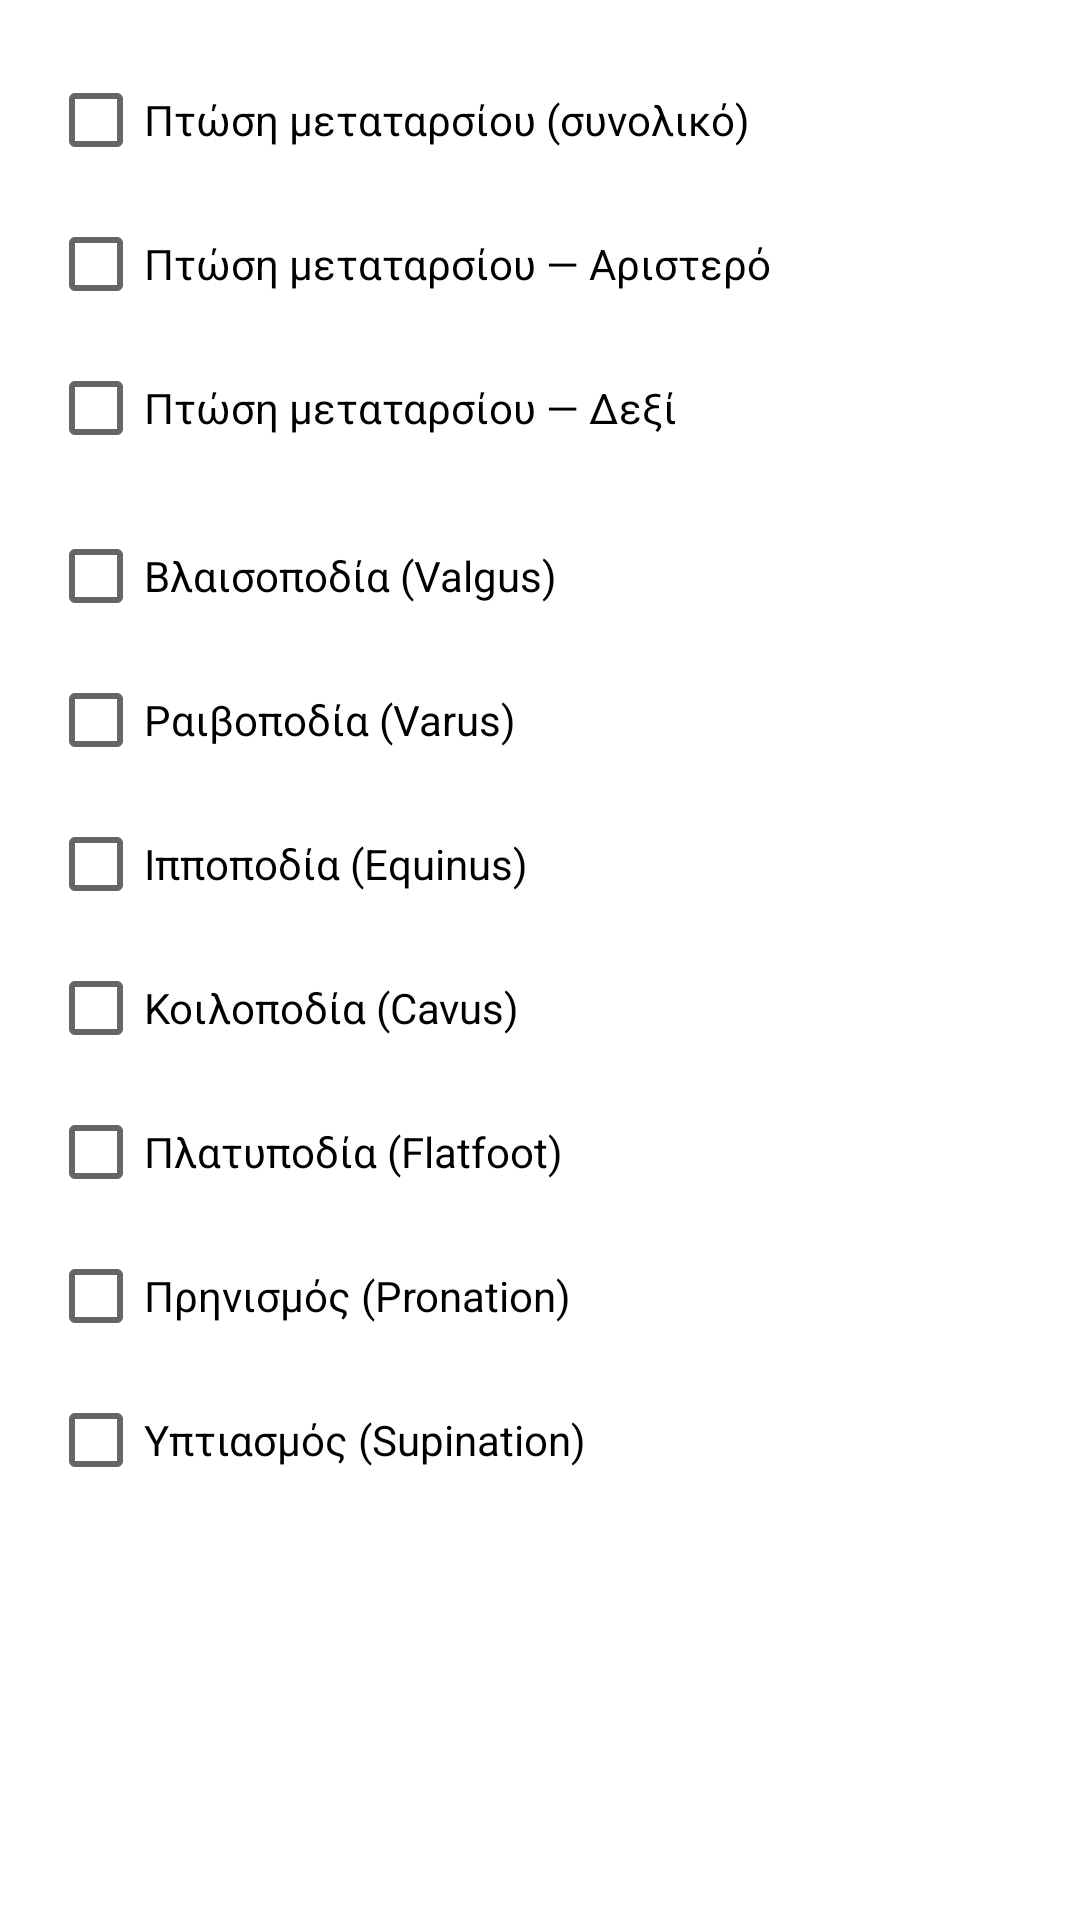

Here is an Android app screen rendered from its layout file. Give the layout XML and the strings, colors and styles it references.
<!-- AndroidManifest.xml: application theme AppTheme -->
<!-- res/layout/fragment_history_posture.xml -->
<?xml version="1.0" encoding="utf-8"?>
<ScrollView xmlns:android="http://schemas.android.com/apk/res/android"
    android:layout_width="match_parent" android:layout_height="match_parent">

    <LinearLayout
        android:orientation="vertical" android:padding="16dp"
        android:layout_width="match_parent" android:layout_height="wrap_content">

        
        <CheckBox
            android:id="@+id/cbMetatarsalDrop"
            android:layout_width="wrap_content" android:layout_height="wrap_content"
            android:text="Πτώση μεταταρσίου (συνολικό)"/>

        
        <CheckBox
            android:id="@+id/cbMetatarsalDropLeft"
            android:layout_width="wrap_content" android:layout_height="wrap_content"
            android:text="Πτώση μεταταρσίου — Αριστερό"/>

        <CheckBox
            android:id="@+id/cbMetatarsalDropRight"
            android:layout_width="wrap_content" android:layout_height="wrap_content"
            android:text="Πτώση μεταταρσίου — Δεξί"/>

        <View android:layout_width="match_parent" android:layout_height="8dp"/>

        <CheckBox android:id="@+id/cbValgus"
            android:layout_width="wrap_content" android:layout_height="wrap_content"
            android:text="Βλαισοποδία (Valgus)"/>

        <CheckBox android:id="@+id/cbVarus"
            android:layout_width="wrap_content" android:layout_height="wrap_content"
            android:text="Ραιβοποδία (Varus)"/>

        <CheckBox android:id="@+id/cbEquinus"
            android:layout_width="wrap_content" android:layout_height="wrap_content"
            android:text="Ιπποποδία (Equinus)"/>

        <CheckBox android:id="@+id/cbCavus"
            android:layout_width="wrap_content" android:layout_height="wrap_content"
            android:text="Κοιλοποδία (Cavus)"/>

        <CheckBox android:id="@+id/cbFlatfoot"
            android:layout_width="wrap_content" android:layout_height="wrap_content"
            android:text="Πλατυποδία (Flatfoot)"/>

        <CheckBox android:id="@+id/cbPronation"
            android:layout_width="wrap_content" android:layout_height="wrap_content"
            android:text="Πρηνισμός (Pronation)"/>

        <CheckBox android:id="@+id/cbSupination"
            android:layout_width="wrap_content" android:layout_height="wrap_content"
            android:text="Υπτιασμός (Supination)"/>
    </LinearLayout>
</ScrollView>
<!-- resources referenced by this layout -->
<resources>

</resources>
